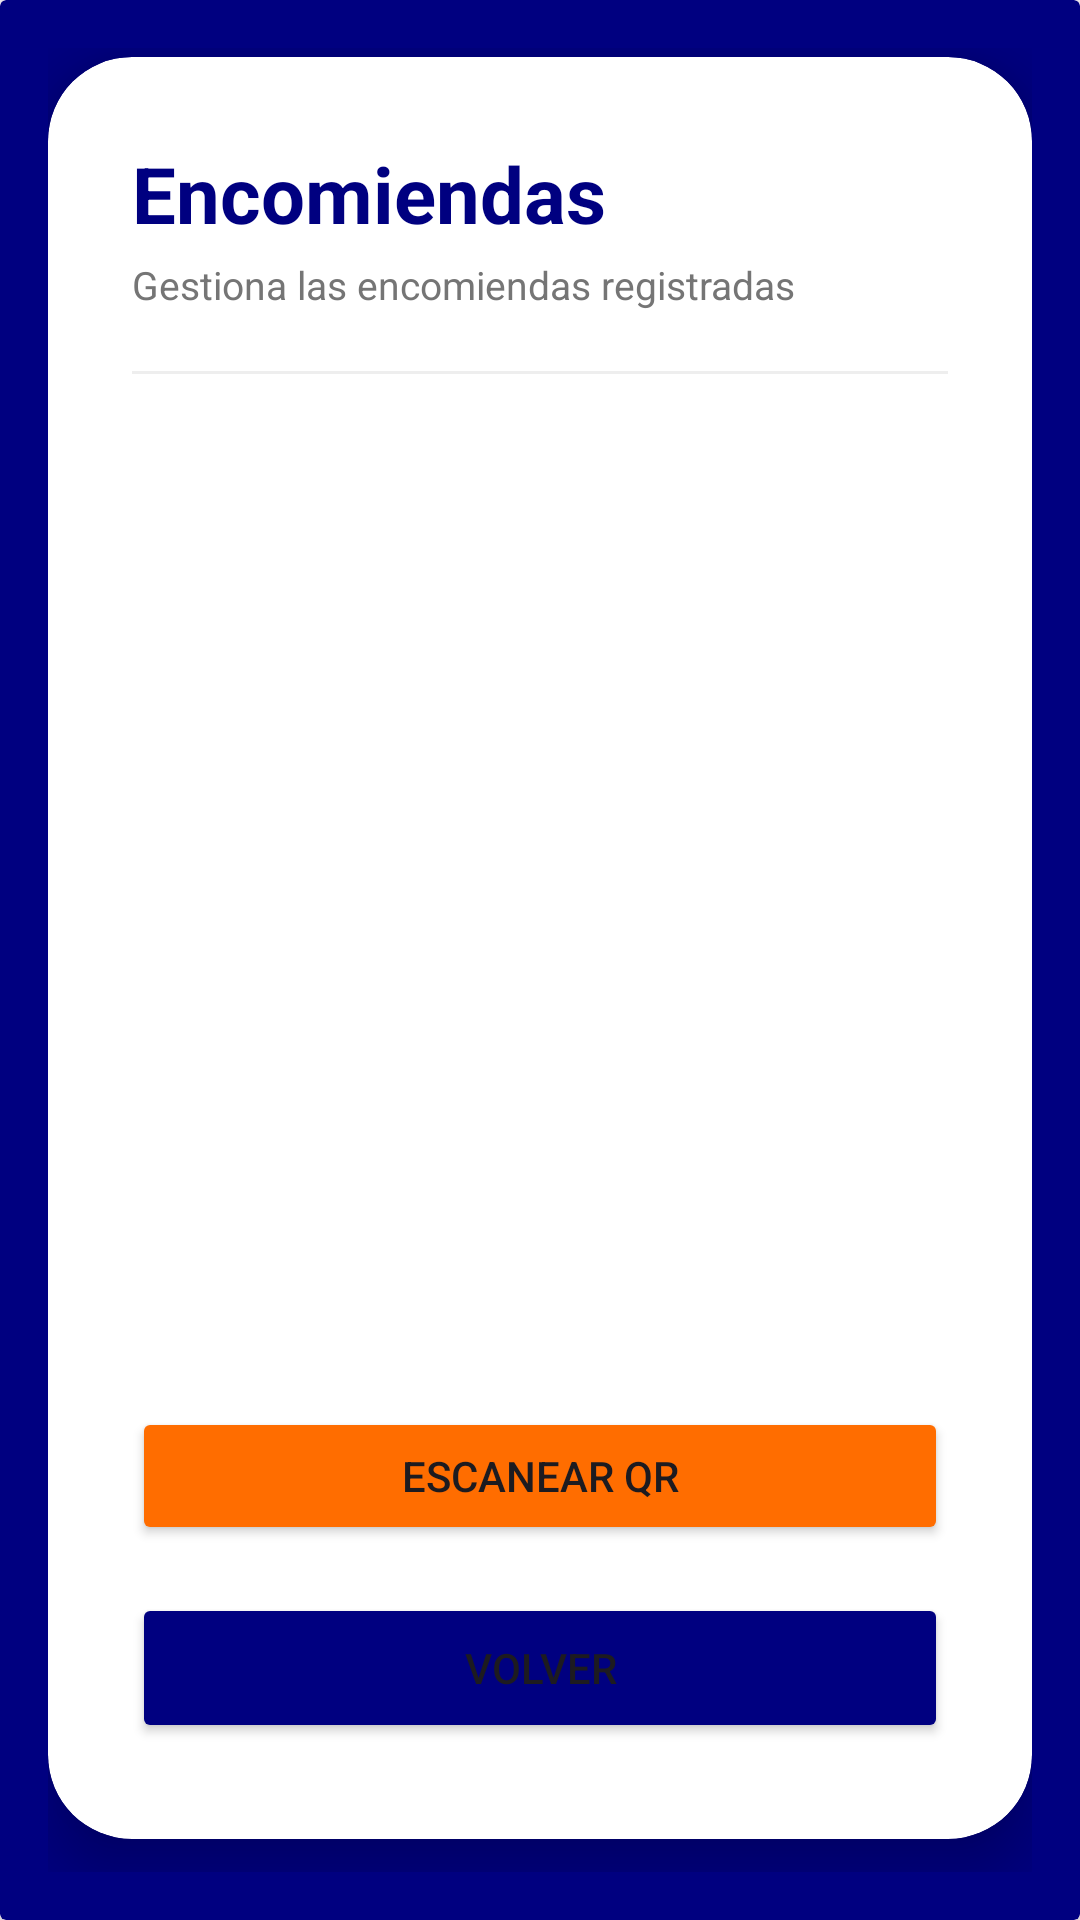

Write the Android layout XML for this screen, with the resource values it uses.
<!-- AndroidManifest.xml: application theme Theme.GestionEquipaje -->
<!-- res/layout/activity_ver_encomienda.xml -->
<?xml version="1.0" encoding="utf-8"?>
<androidx.cardview.widget.CardView xmlns:android="http://schemas.android.com/apk/res/android"
    xmlns:app="http://schemas.android.com/apk/res-auto"
    xmlns:tools="http://schemas.android.com/tools"
    android:id="@+id/main"
    android:layout_width="match_parent"
    android:layout_height="match_parent"
    app:cardBackgroundColor="@color/color_primario"
    tools:context=".Equipaje.VerEquipaje">

    <LinearLayout
        android:layout_width="match_parent"
        android:layout_height="match_parent"
        android:orientation="horizontal"
        android:padding="16dp"
        android:gravity="center_vertical">

        <androidx.cardview.widget.CardView
            android:layout_width="match_parent"
            android:layout_height="594dp"
            android:layout_marginTop="20dp"
            android:layout_marginBottom="24dp"
            app:cardBackgroundColor="@color/white"
            app:cardCornerRadius="28dp"
            app:cardElevation="12dp">

            <LinearLayout
                android:layout_width="match_parent"
                android:layout_height="590dp"
                android:orientation="vertical"
                android:padding="28dp">

                <TextView
                    android:id="@+id/txtTituloLogIn"
                    android:layout_width="wrap_content"
                    android:layout_height="wrap_content"
                    android:text="Encomiendas"
                    android:textColor="@color/color_primario"
                    android:textSize="26sp"
                    android:textStyle="bold" />

                <TextView
                    android:layout_width="wrap_content"
                    android:layout_height="wrap_content"
                    android:layout_marginTop="4dp"
                    android:text="Gestiona las encomiendas registradas"
                    android:textColor="#757575"
                    android:textSize="13sp" />

                <View
                    android:layout_width="match_parent"
                    android:layout_height="1dp"
                    android:layout_marginTop="20dp"
                    android:background="#EEEEEE" />

                <ProgressBar
                    android:id="@+id/progresoListaEncomienda"
                    style="?android:attr/progressBarStyleHorizontal"
                    android:layout_width="match_parent"
                    android:layout_height="wrap_content"
                    android:layout_marginTop="8dp"
                    android:indeterminate="true"
                    android:visibility="gone" />

                <TextView
                    android:id="@+id/tvVacioEncomienda"
                    android:layout_width="match_parent"
                    android:layout_height="wrap_content"
                    android:layout_marginTop="12dp"
                    android:gravity="center"
                    android:text="No hay encomiendas registradas"
                    android:textColor="#757575"
                    android:visibility="gone" />

                <androidx.recyclerview.widget.RecyclerView
                    android:id="@+id/rvEncomiendas"
                    android:layout_width="match_parent"
                    android:layout_height="300dp"
                    android:layout_weight="1"
                    android:clipToPadding="false"
                    android:paddingHorizontal="4dp"
                    android:paddingTop="12dp" />
                <Button
                    android:id="@+id/btnEscanearQr"
                    android:layout_width="match_parent"
                    android:layout_height="46dp"
                    android:layout_marginTop="10dp"
                    android:backgroundTint="#FF6D00"
                    android:text="Escanear QR"
                    app:cornerRadius="12dp" />

                <Button
                    android:id="@+id/btnVolverMenuEncomienda"
                    android:layout_width="match_parent"
                    android:layout_height="50dp"
                    android:layout_marginTop="16dp"
                    android:backgroundTint="@color/color_primario"
                    android:text="Volver"
                    app:cornerRadius="12dp" />

            </LinearLayout>

        </androidx.cardview.widget.CardView>

    </LinearLayout>

</androidx.cardview.widget.CardView>
<!-- resources referenced by this layout -->
<resources>
  <color name="color_primario">#000080</color>
  <color name="white">#FFFFFFFF</color>
  <style name="Theme.GestionEquipaje" parent="Base.Theme.GestionEquipaje" />
  <style name="Base.Theme.GestionEquipaje" parent="Theme.Material3.DayNight.NoActionBar">
          
          <item name="colorPrimary">@color/color_primario</item>
          <item name="colorSecondary">@color/color_secundario</item>
      </style>
  <color name="color_secundario">#D48043</color>
</resources>
